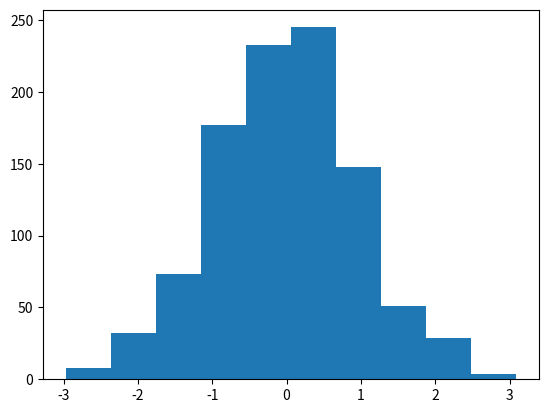

The script that saved this image:
#example of plotting a histogram of a random sample
from matplotlib import pyplot
from numpy.random import normal
# generate a sample
sample = normal(size=1000)
# plot a histogram of the sample
pyplot.hist(sample, bins=10)
pyplot.show()
